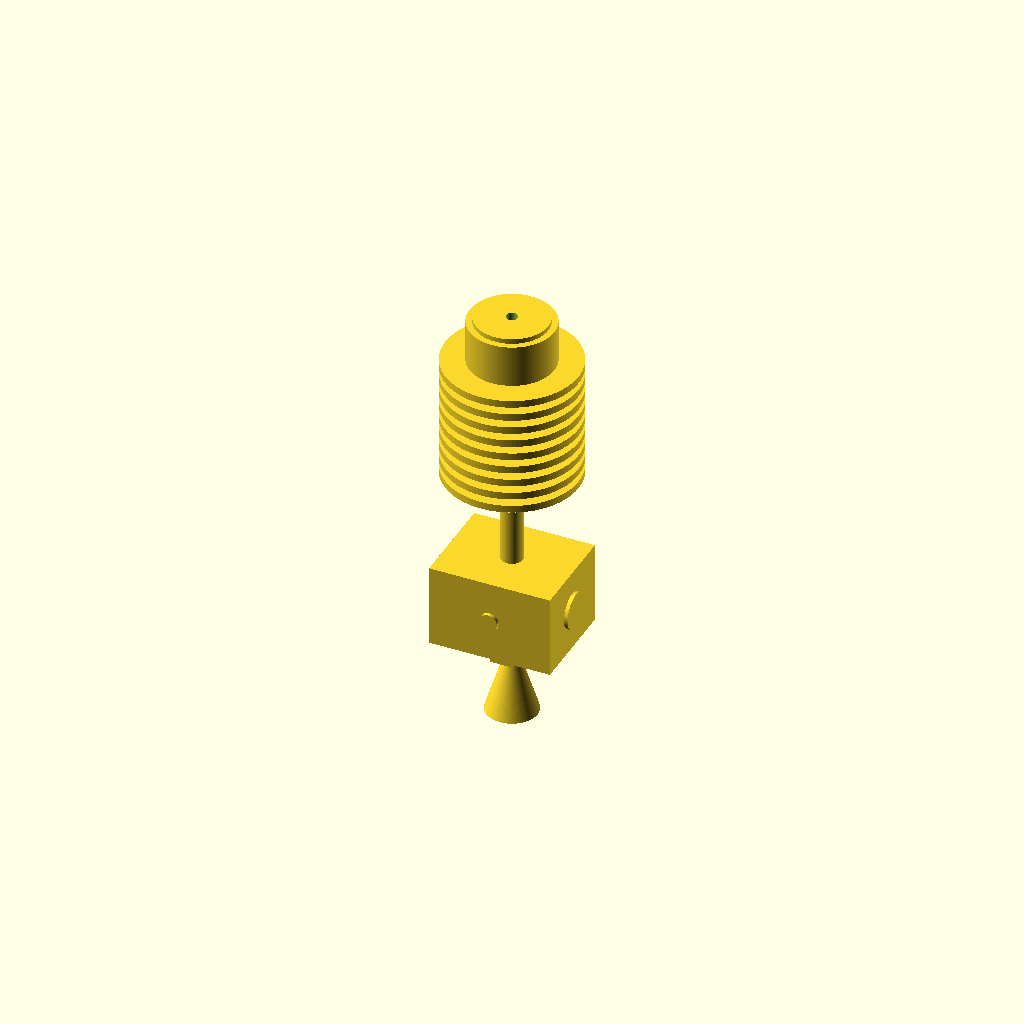
Cell 1 — every parameter at its default value.
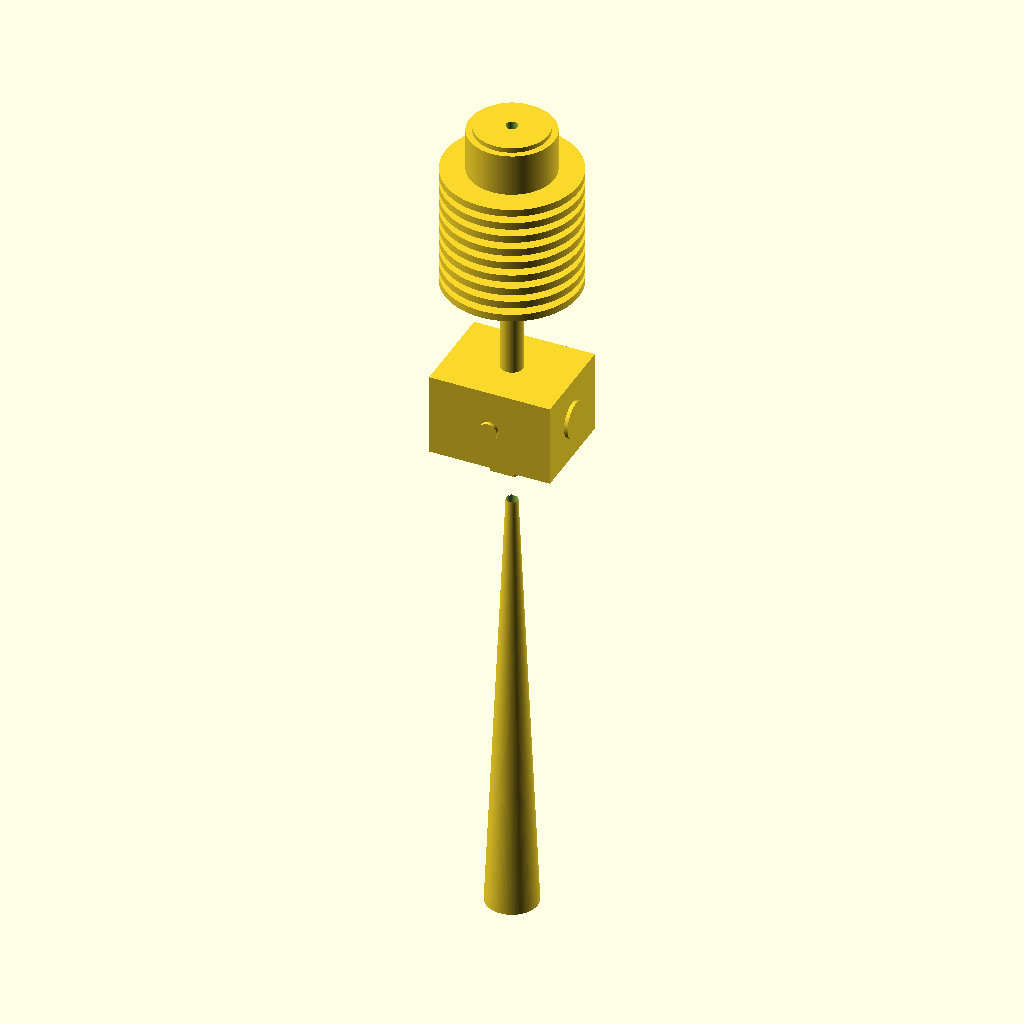
Cell 2: total_length_mm = 140 (everything else at default).
All cells are drawn from one camera (rotation 55°, 0°, 25°, orthographic, colour scheme Cornfield), so only the parameter changes between them.
OpenSCAD source file results/craft/scad/hot_end__E3Dv5.scad:
// 3D printer hot end (stylized but recognizable) with required dimensions:
// - total length: 70.0mm
// - heatbreak/barrel diameter: 3.7mm
// - filament path: 1.75mm (with clearance)

$fn = 128;

// Parameters
total_length_mm = 70;                 // required
barrel_diameter_mm = 3.7;             // required (heatbreak OD)
filament_diameter_mm = 1.75;          // required
filament_bore_clearance_mm = 0.2;
filament_bore_diameter_mm = filament_diameter_mm + filament_bore_clearance_mm;
overlap_mm = 0.8;                     // small overlap to guarantee watertight unions

// Derived
barrel_r = barrel_diameter_mm/2;
bore_r   = filament_bore_diameter_mm/2;

// Segment lengths (sum exactly to total_length_mm)
heatsink_h  = 26;
heatbreak_h = 18;
heater_h    = 12;
nozzle_h    = total_length_mm - (heatsink_h + heatbreak_h + heater_h);

// Z extents (model spans [-total_length/2, +total_length/2])
z_top = total_length_mm/2;
z_bot = -total_length_mm/2;

// Segment centers (formula-based, contiguous)
z_heatsink_center  = z_top - heatsink_h/2;
z_heatbreak_center = z_top - heatsink_h - heatbreak_h/2;
z_heater_center    = z_top - heatsink_h - heatbreak_h - heater_h/2;
z_nozzle_center    = z_bot + nozzle_h/2;

// Heatsink geometry (recognizable fins + side clamp flats)
heatsink_core_d = 14;
fin_d = 22;
fin_th = 1.2;
fin_gap = 1.2;
num_fins = 9;

cap_h = 6;
cap_d = 12;

// Heater block geometry (with cartridge + thermistor bumps)
heater_w = 20;
heater_d = 16;

// Nozzle geometry
nozzle_hex_flat = 7;     // across flats (stylized)
nozzle_hex_h = 4;
nozzle_cone_h = nozzle_h - nozzle_hex_h;
nozzle_top_d = 8.5;
nozzle_tip_d = 1.2;

// Helpers
module hex_prism(af, h, center=true) {
  // Regular hex with across-flats = af
  r = af / sqrt(3); // circumradius
  cylinder(h=h, r=r, $fn=6, center=center);
}

module heatsink() {
  union() {
    // Core cylinder
    translate([0,0,z_heatsink_center])
      cylinder(h=heatsink_h, r=heatsink_core_d/2, center=true);

    // Fins distributed along upper portion of heatsink
    fin_stack_h = num_fins*fin_th + (num_fins-1)*fin_gap;
    fin_top_z = z_top - cap_h - 1.0; // leave room for cap; formula-based
    fin_start_z = fin_top_z - fin_th/2;
    for (i = [0:num_fins-1]) {
      zf = fin_start_z - i*(fin_th + fin_gap);
      translate([0,0,zf])
        cylinder(h=fin_th, r=fin_d/2, center=true);
    }

    // Top cap / mount
    translate([0,0,z_top - cap_h/2 + overlap_mm])
      cylinder(h=cap_h, r=cap_d/2, center=true);

    // Side clamp flats (gives recognizable silhouette in orthographic views)
    // Two opposing "ears" blended into the core so it isn't just a circle.
    flat_w = heatsink_core_d*0.85;
    flat_t = 4.0;
    flat_h = 10.0;
    z_flat = z_top - cap_h - flat_h/2 - 2.0;
    translate([0,0,z_flat])
      union() {
        translate([0, (heatsink_core_d/2) - flat_t/2 + 0.2, 0])
          cube([flat_w, flat_t, flat_h], center=true);
        translate([0, -(heatsink_core_d/2) + flat_t/2 - 0.2, 0])
          cube([flat_w, flat_t, flat_h], center=true);
      }
  }
}

module heatbreak() {
  // Required 3.7mm OD barrel, connected with overlaps
  translate([0,0,z_heatbreak_center])
    cylinder(h=heatbreak_h + 2*overlap_mm, r=barrel_r, center=true);
}

module heater_block() {
  // Main block centered on heatbreak axis
  translate([0,0,z_heater_center])
  union() {
    cube([heater_w, heater_d, heater_h + 2*overlap_mm], center=true);

    // Cartridge heater cylinder protrusion (side feature)
    cart_d = 6;
    cart_len = heater_w*0.75;
    // Place so it intersects the block (connected), along X axis
    translate([0, 0, 0])
      rotate([0,90,0])
        translate([0,0, (heater_w/2 - cart_len/2 + 0.6)]) // overlap into block
          cylinder(h=cart_len, r=cart_d/2, center=true);

    // Thermistor bump (smaller side feature)
    therm_d = 3;
    therm_len = heater_d*0.65;
    rotate([90,0,0])
      translate([0,0, (heater_d/2 - therm_len/2 + 0.6)]) // overlap into block
        cylinder(h=therm_len, r=therm_d/2, center=true);
  }
}

module nozzle() {
  // Hex + cone, connected to heater block via overlap
  union() {
    // Hex section at top of nozzle
    z_hex = z_bot + nozzle_cone_h + nozzle_hex_h/2;
    translate([0,0,z_hex])
      hex_prism(nozzle_hex_flat, nozzle_hex_h + 2*overlap_mm, center=true);

    // Cone section
    z_cone = z_bot + nozzle_cone_h/2;
    translate([0,0,z_cone])
      cylinder(h=nozzle_cone_h + 2*overlap_mm, r1=nozzle_top_d/2, r2=nozzle_tip_d/2, center=true);
  }
}

module hot_end() {
  difference() {
    union() {
      heatsink();
      heatbreak();
      heater_block();
      nozzle();

      // Small transition collar between heatsink and heatbreak (adds realism + ensures connection)
      collar_h = 3.0;
      collar_d = 8.0;
      z_collar = z_top - heatsink_h - collar_h/2;
      translate([0,0,z_collar])
        cylinder(h=collar_h + 2*overlap_mm, r=collar_d/2, center=true);
    }

    // Filament bore through entire assembly
    cylinder(h=total_length_mm + 6*overlap_mm, r=bore_r, center=true);
  }
}

hot_end();
Customizer parameters (derived from the source; name, type, default, range or options):
total_length_mm: number, default 70
barrel_diameter_mm: number, default 3.7
filament_diameter_mm: number, default 1.75
filament_bore_clearance_mm: number, default 0.2
overlap_mm: number, default 0.8
heatsink_h: number, default 26
heatbreak_h: number, default 18
heater_h: number, default 12
heatsink_core_d: number, default 14
fin_d: number, default 22
fin_th: number, default 1.2
fin_gap: number, default 1.2
num_fins: number, default 9
cap_h: number, default 6
cap_d: number, default 12
heater_w: number, default 20
heater_d: number, default 16
nozzle_hex_flat: number, default 7
nozzle_hex_h: number, default 4
nozzle_top_d: number, default 8.5
nozzle_tip_d: number, default 1.2
